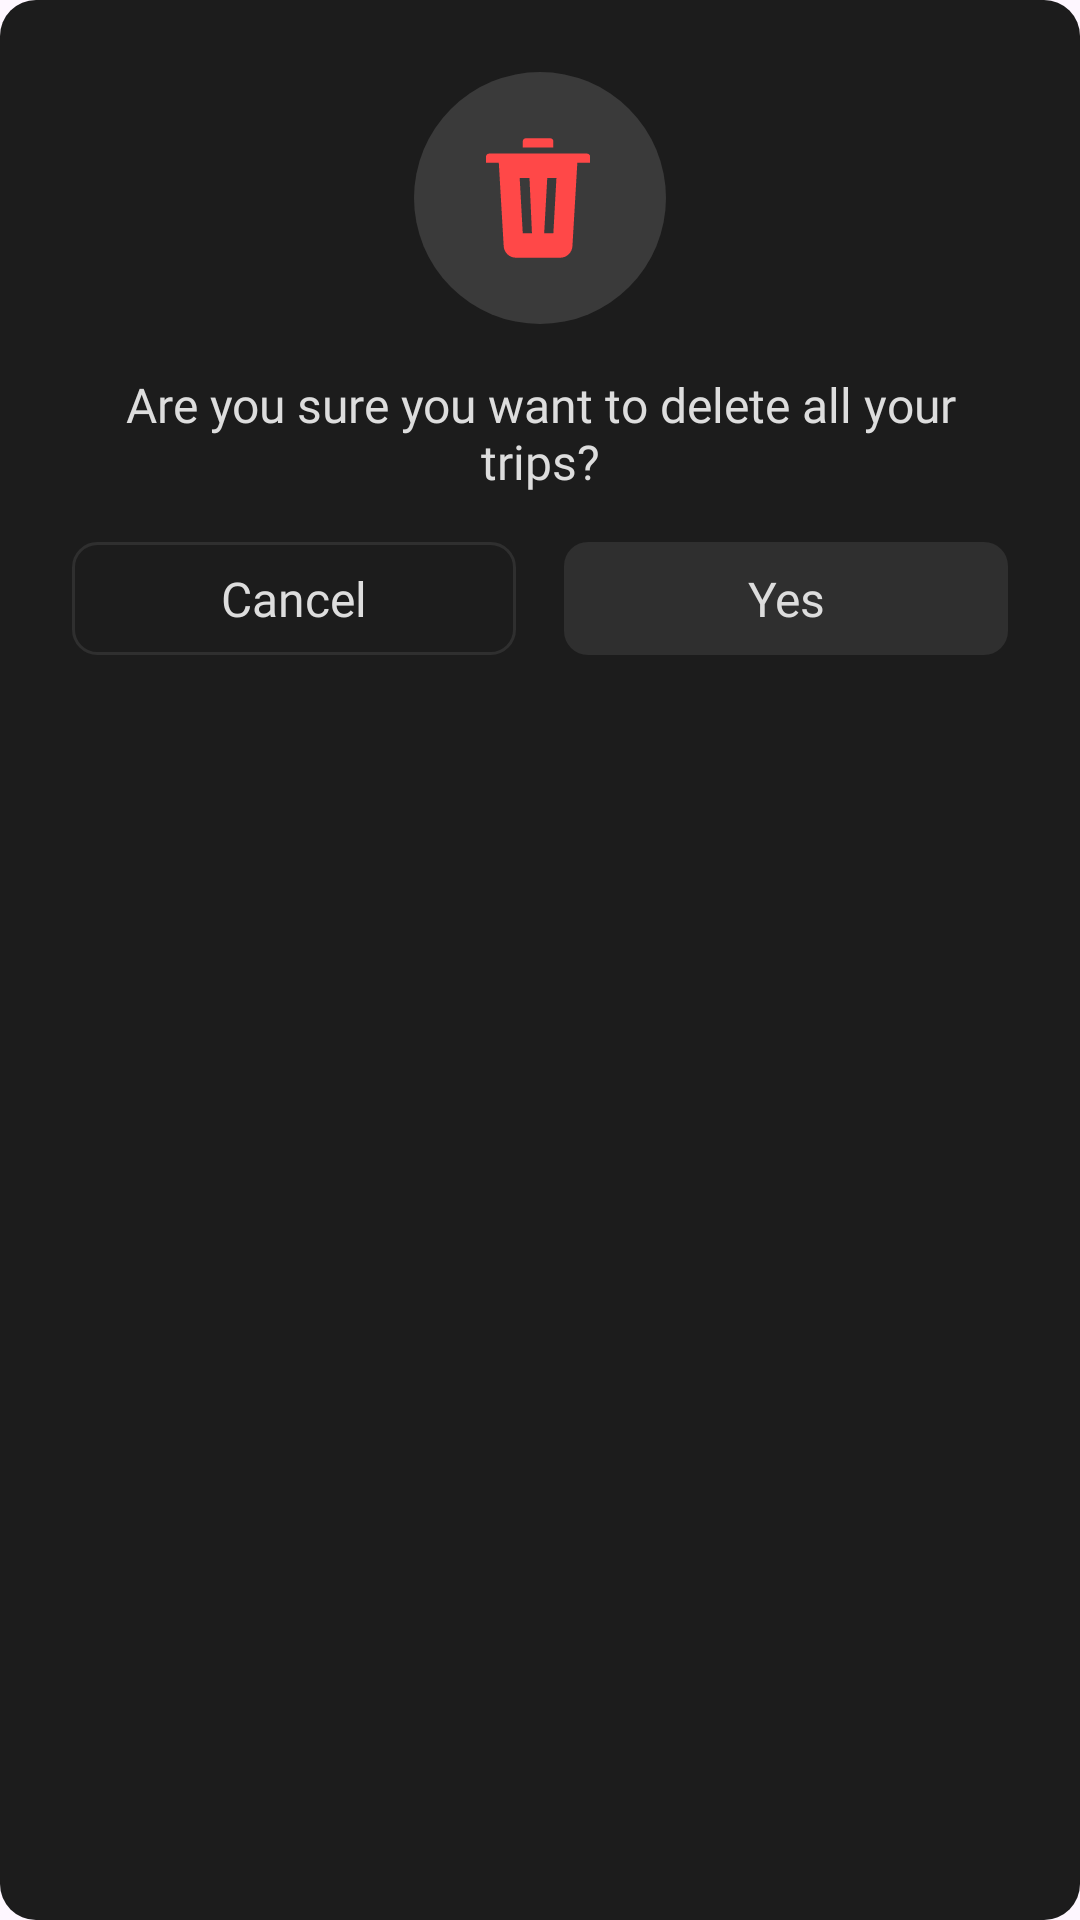

Produce the Android XML layout that renders to this screen, including the resource entries it uses.
<!-- AndroidManifest.xml: application theme Theme.SpeedometerPro -->
<!-- res/layout/dialog_clear_history.xml -->
<?xml version="1.0" encoding="utf-8"?>
<androidx.constraintlayout.widget.ConstraintLayout xmlns:android="http://schemas.android.com/apk/res/android"
    xmlns:tools="http://schemas.android.com/tools"
    android:layout_width="match_parent"
    android:layout_height="wrap_content"
    xmlns:app="http://schemas.android.com/apk/res-auto"
    android:background="@drawable/bg_delete_layout"
    android:padding="24dp">

    <ImageView
        android:id="@+id/imageView"
        android:layout_width="wrap_content"
        android:layout_height="wrap_content"
        android:src="@drawable/delete_history_icon"
        app:layout_constraintEnd_toEndOf="parent"
        app:layout_constraintStart_toStartOf="parent"
        app:layout_constraintTop_toTopOf="parent" />

    <TextView
        android:id="@+id/textView"
        android:layout_width="wrap_content"
        android:layout_height="wrap_content"
        android:layout_marginTop="16dp"
        android:fontFamily="@font/overused_grotesk_regular"
        android:text="Are you sure you want to delete all your trips?"
        android:textColor="@color/almost_white"
        android:textSize="16sp"
        android:gravity="center"
        app:layout_constraintEnd_toEndOf="@+id/imageView"
        app:layout_constraintStart_toStartOf="@id/imageView"
        app:layout_constraintTop_toBottomOf="@+id/imageView" />

    <TextView
        android:id="@+id/cancel_tv"
        android:layout_width="0dp"
        android:layout_height="wrap_content"
        android:fontFamily="@font/overusedgrotesk_medium"
        android:text="Cancel"
        android:textSize="16sp"
        android:layout_marginTop="16dp"
        android:padding="8dp"
        android:gravity="center"
        android:textColor="@color/almost_white"

        android:layout_marginEnd="8dp"
        android:background="@drawable/bg_btn_transparent"
        app:layout_constraintStart_toStartOf="@+id/textView"
        app:layout_constraintTop_toBottomOf="@+id/textView"
        app:layout_constraintEnd_toStartOf="@id/ok_tv"/>

    <TextView
        android:id="@+id/ok_tv"
        android:layout_width="0dp"
        android:layout_height="wrap_content"
        android:fontFamily="@font/overusedgrotesk_medium"
        android:text="Yes"
        android:layout_marginTop="16dp"
        android:textSize="16sp"
        android:padding="8dp"
        android:textColor="@color/almost_white"
        android:gravity="center"
        android:layout_marginStart="8dp"
        android:background="@drawable/bg_ok_btn"
        app:layout_constraintEnd_toEndOf="@id/textView"
        app:layout_constraintTop_toBottomOf="@+id/textView"
        app:layout_constraintStart_toEndOf="@id/cancel_tv"/>

</androidx.constraintlayout.widget.ConstraintLayout>
<!-- resources referenced by this layout -->
<resources>
  <color name="almost_white">#DDDDDD</color>
  <!-- drawable bg_btn_transparent (drawable) -->
  <?xml version="1.0" encoding="utf-8"?>
  <shape xmlns:android="http://schemas.android.com/apk/res/android"
      android:shape="rectangle">
      <solid android:color="@android:color/transparent"/>
      <corners android:radius="8dp"/>
      <stroke
          android:width="1dp"
          android:color="@color/grey"/>
  </shape>
  <!-- drawable bg_delete_layout (drawable) -->
  <?xml version="1.0" encoding="utf-8"?>
  <shape xmlns:android="http://schemas.android.com/apk/res/android"
      android:shape="rectangle">
      <solid android:color="@color/medium_grey"/>
      <corners android:radius="12dp"/>
  </shape>
  <!-- drawable bg_ok_btn (drawable) -->
  <?xml version="1.0" encoding="utf-8"?>
  <shape xmlns:android="http://schemas.android.com/apk/res/android"
      android:shape="rectangle">
      <solid android:color="@color/grey"/>
      <corners android:radius="8dp"/>
      <stroke
          android:width="0dp"
          android:color="@color/almost_white"/>
  </shape>
  <!-- drawable delete_history_icon (drawable) -->
  <vector xmlns:android="http://schemas.android.com/apk/res/android"
      android:width="84dp"
      android:height="84dp"
      android:viewportWidth="84"
      android:viewportHeight="84">
    <path
        android:pathData="M42,0L42,0A42,42 0,0 1,84 42L84,42A42,42 0,0 1,42 84L42,84A42,42 0,0 1,0 42L0,42A42,42 0,0 1,42 0z"
        android:fillColor="#595858"
        android:fillAlpha="0.5"/>
    <path
        android:pathData="M54.445,30.26L52.81,58.062C52.749,59.102 52.293,60.079 51.535,60.794C50.777,61.508 49.775,61.907 48.733,61.906H33.976C32.934,61.907 31.931,61.508 31.173,60.794C30.415,60.079 29.959,59.102 29.898,58.062L28.267,30.26H24V28.219C24,27.948 24.108,27.688 24.299,27.497C24.49,27.306 24.75,27.198 25.021,27.198H57.688C57.958,27.198 58.218,27.306 58.409,27.497C58.601,27.688 58.708,27.948 58.708,28.219V30.26H54.445ZM37.271,22.094H45.438C45.708,22.094 45.968,22.201 46.159,22.393C46.351,22.584 46.458,22.844 46.458,23.115V25.156H36.25V23.115C36.25,22.844 36.357,22.584 36.549,22.393C36.74,22.201 37,22.094 37.271,22.094ZM35.229,35.365L36.25,53.74H39.313L38.496,35.365H35.229ZM44.417,35.365L43.396,53.74H46.458L47.479,35.365H44.417Z"
        android:fillColor="#FF4848"
        android:fillType="evenOdd"/>
  </vector>
  <style name="Theme.SpeedometerPro" parent="Base.Theme.SpeedometerPro">
  
      </style>
  <color name="grey">#2F2F2F</color>
  <color name="medium_grey">#1C1C1C</color>
  <style name="Base.Theme.SpeedometerPro" parent="Theme.Material3.DayNight.NoActionBar">
          
          
      </style>
</resources>
